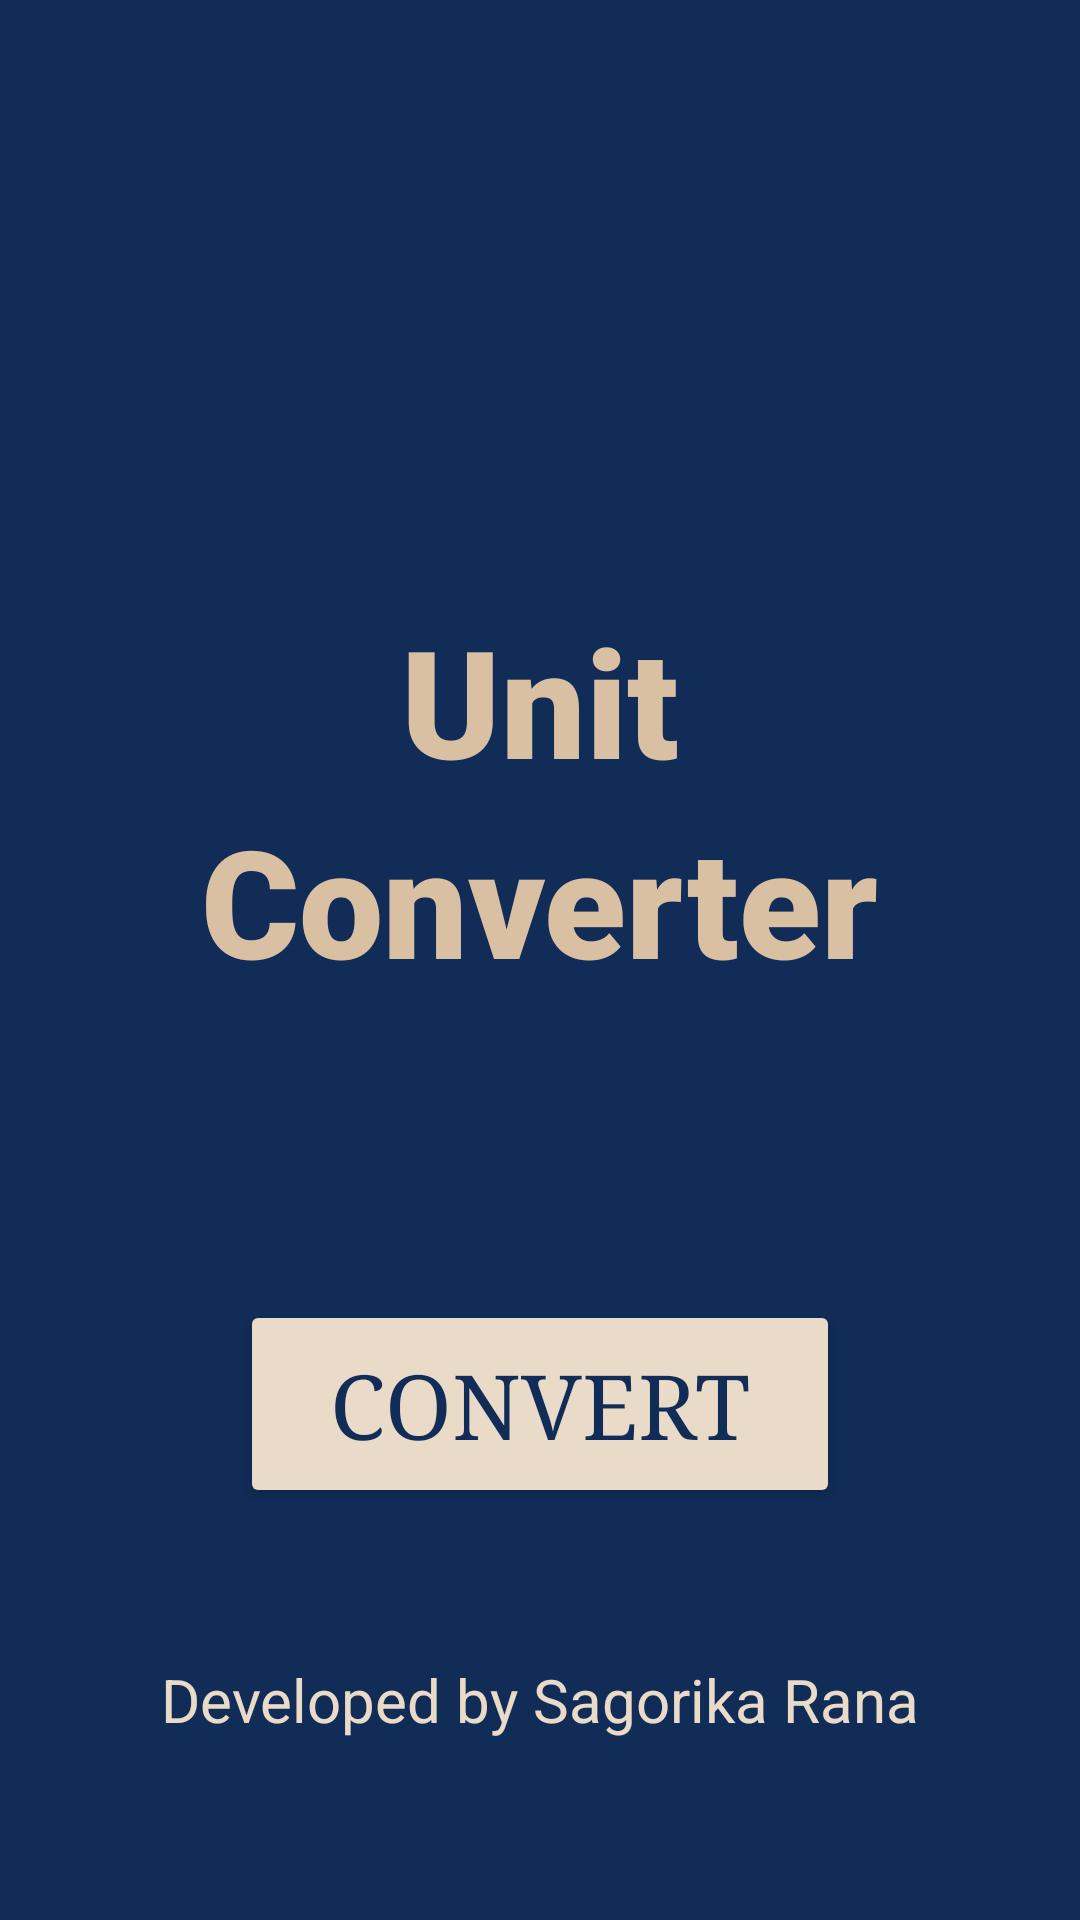

The Android layout XML behind this screen, and the referenced resources:
<!-- AndroidManifest.xml: application theme Theme.Task1UnitConverter -->
<!-- res/layout/activity_main.xml -->
<?xml version="1.0" encoding="utf-8"?>
<RelativeLayout xmlns:android="http://schemas.android.com/apk/res/android"
    xmlns:app="http://schemas.android.com/apk/res-auto"
    xmlns:tools="http://schemas.android.com/tools"
    android:layout_width="match_parent"
    android:layout_height="match_parent"
    android:background="#102C57"
    tools:context=".MainActivity"
    >

    <TextView
        android:id="@+id/unit"
        android:layout_width="wrap_content"
        android:layout_height="wrap_content"
        android:text="Unit"
        android:layout_centerHorizontal="true"
        android:textSize="50sp"
        android:fontFamily="sans-serif-black"
        android:textColor="#DAC0A3"
        android:layout_marginTop="200dp"
        tools:ignore="HardcodedText" />

    <TextView
        android:id="@+id/converter"
        android:layout_width="wrap_content"
        android:layout_height="wrap_content"
        android:layout_below="@+id/unit"
        android:layout_centerInParent="true"
        android:fontFamily="sans-serif-black"
        android:text="Converter"
        android:textColor="#DAC0A3"
        android:textSize="50sp"
        tools:ignore="HardcodedText" />

    <Button
        android:id="@+id/convertBtn"
        android:layout_width="200dp"
        android:layout_height="wrap_content"
        android:layout_centerHorizontal="true"
        android:layout_marginTop="100dp"
        android:layout_below="@+id/converter"
        android:text="Convert"
        android:textSize="30sp"
        android:backgroundTint="#EADBC8"
        android:fontFamily="serif"
        android:textColor="#102C57"
        android:padding="15dp"
        tools:ignore="HardcodedText,UnusedAttribute" />

    <TextView
        android:layout_width="wrap_content"
        android:layout_height="wrap_content"
        android:layout_centerHorizontal="true"
        android:layout_marginBottom="60dp"
        android:layout_alignParentBottom="true"
        android:textSize="20dp"
        android:text="Developed by Sagorika Rana"
        android:textColor="#EADBC8"/>


</RelativeLayout>
<!-- resources referenced by this layout -->
<resources>
  <style name="Theme.Task1UnitConverter" parent="Base.Theme.Task1UnitConverter" />
  <style name="Base.Theme.Task1UnitConverter" parent="Theme.Material3.DayNight.NoActionBar">
          
          
          <item name="colorPrimary">#DAC0A3</item>
      </style>
</resources>
